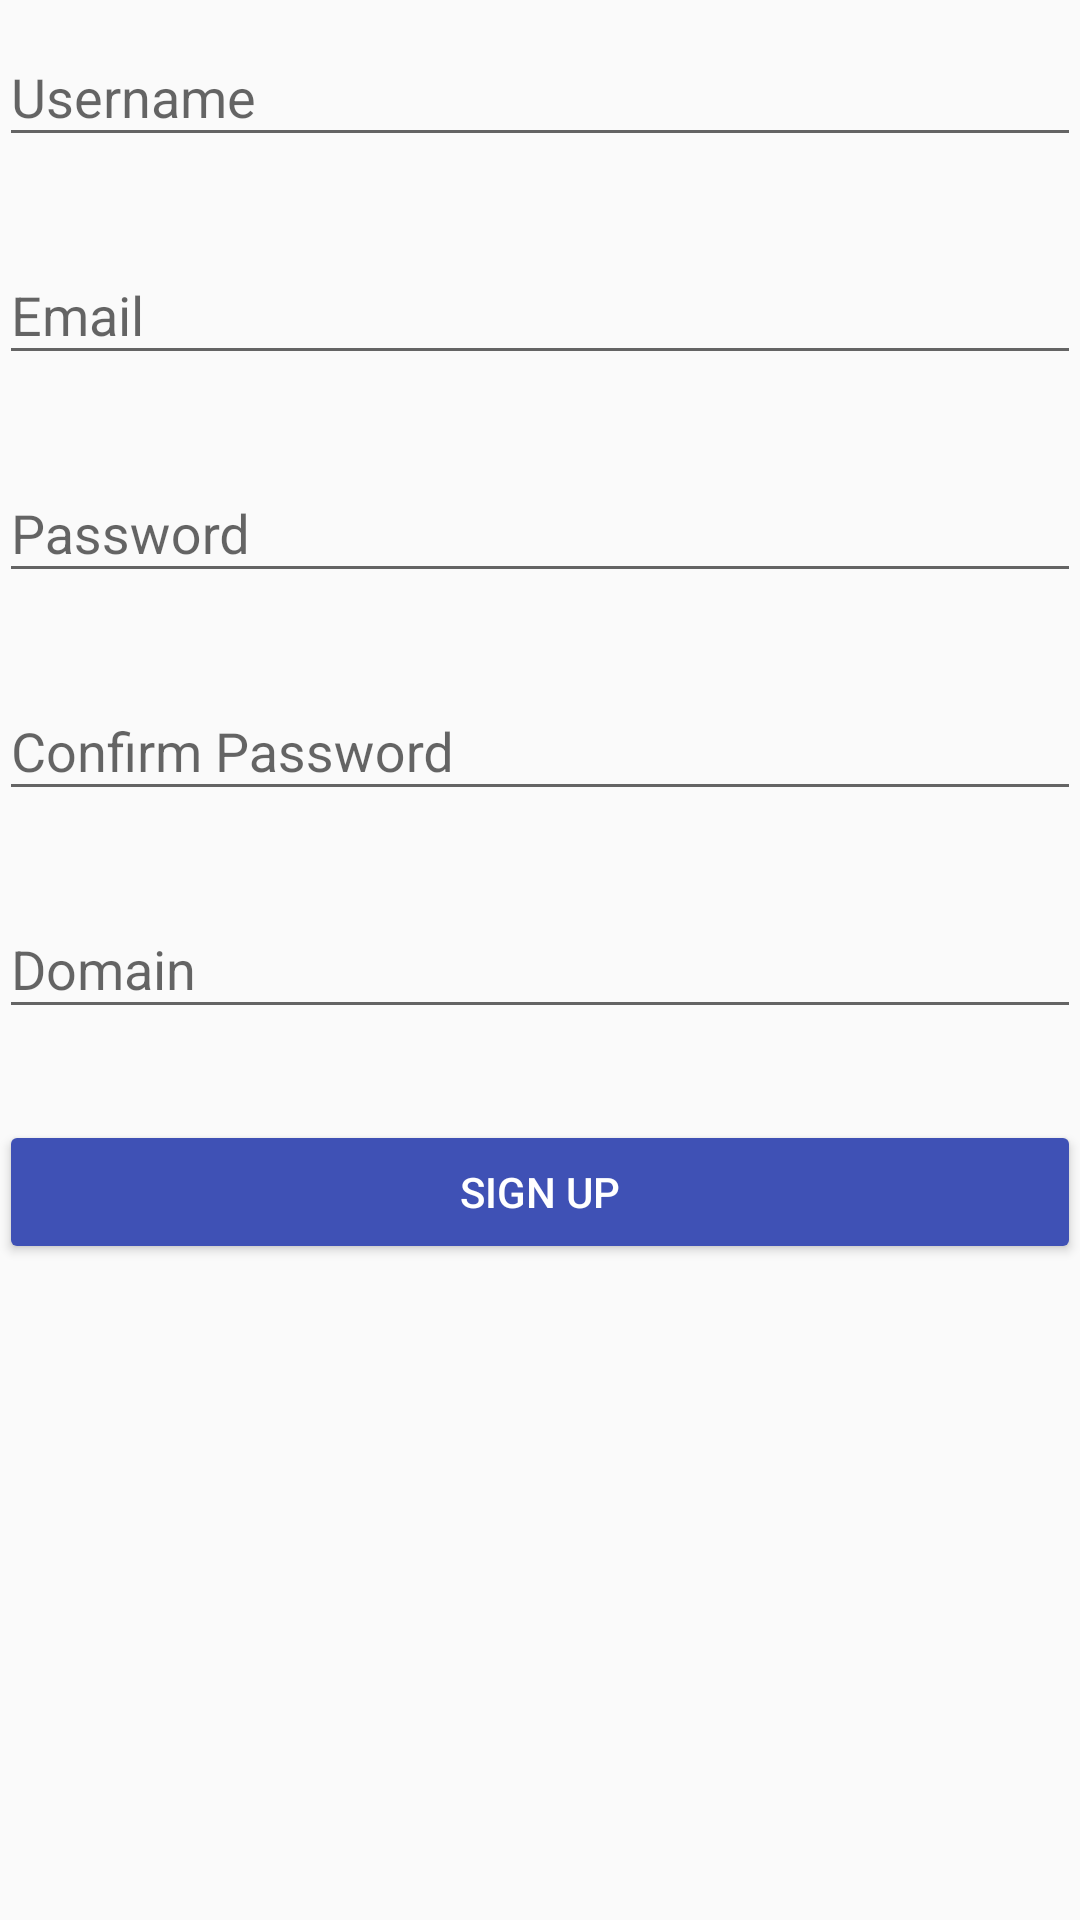

The Android layout XML behind this screen, and the referenced resources:
<!-- AndroidManifest.xml: application theme AppTheme -->
<!-- res/layout/activity_sign_up.xml -->
<?xml version="1.0" encoding="utf-8"?>
<ScrollView
    xmlns:android="http://schemas.android.com/apk/res/android"
    xmlns:tools="http://schemas.android.com/tools"
    android:layout_width="match_parent"
    android:layout_height="match_parent">
<RelativeLayout xmlns:android="http://schemas.android.com/apk/res/android"
    xmlns:tools="http://schemas.android.com/tools"
    android:layout_width="match_parent"
    android:layout_height="match_parent"
    xmlns:app="http://schemas.android.com/apk/res-auto"
    android:paddingBottom="@dimen/activity_vertical_margin"
    android:paddingLeft="@dimen/activity_horizontal_margin"
    android:paddingRight="@dimen/activity_horizontal_margin"
    android:paddingTop="@dimen/activity_vertical_margin"
    tools:context="com.marocks.todo.ui.SignUp">
    <android.support.v4.widget.NestedScrollView
        android:layout_width="match_parent"
        android:layout_height="wrap_content">

        <LinearLayout
            android:orientation="vertical"
            android:layout_width="match_parent"
            android:layout_height="wrap_content">

            <android.support.design.widget.TextInputLayout
                android:id="@+id/username_text_input_layout"
                android:layout_width="match_parent"
                app:errorEnabled="true"
                android:layout_height="wrap_content">

                <EditText
                    android:id="@+id/etUsername"
                    android:layout_width="match_parent"
                    android:layout_height="wrap_content"
                    android:layout_centerHorizontal="true"
                    android:layout_centerVertical="true"
                    android:ems="10"
                    android:inputType="textPersonName"
                    android:imeOptions="actionNext"
                    android:hint="Username" />

            </android.support.design.widget.TextInputLayout>

            <android.support.design.widget.TextInputLayout
                android:id="@+id/email_text_input_layout"
                android:layout_width="match_parent"
                app:errorEnabled="true"
                android:layout_height="wrap_content">

                <EditText
                    android:id="@+id/etEmail"
                    android:layout_width="match_parent"
                    android:layout_height="wrap_content"
                    android:layout_centerHorizontal="true"
                    android:layout_centerVertical="true"
                    android:ems="10"
                    android:inputType="textEmailAddress"
                    android:imeOptions="actionNext"
                    android:hint="Email" />

            </android.support.design.widget.TextInputLayout>

            <android.support.design.widget.TextInputLayout
                android:id="@+id/pwd_text_input_layout"
                android:layout_width="match_parent"
                app:errorEnabled="true"
                android:layout_height="wrap_content">

                <EditText
                    android:id="@+id/etPwd"
                    android:layout_width="match_parent"
                    android:layout_height="wrap_content"
                    android:layout_centerHorizontal="true"
                    android:layout_centerVertical="true"
                    android:ems="10"
                    android:inputType="textWebPassword"
                    android:imeOptions="actionNext"
                    android:hint="Password" />

            </android.support.design.widget.TextInputLayout>
            <android.support.design.widget.TextInputLayout
                android:id="@+id/confirmPwd_text_input_layout"
                android:layout_width="match_parent"
                app:errorEnabled="true"
                android:layout_height="wrap_content">

                <EditText
                    android:id="@+id/etConfirmPwd"
                    android:layout_width="match_parent"
                    android:layout_height="wrap_content"
                    android:layout_centerHorizontal="true"
                    android:layout_centerVertical="true"
                    android:ems="10"
                    android:inputType="textWebPassword"
                    android:imeOptions="actionNext"
                    android:hint="Confirm Password" />

            </android.support.design.widget.TextInputLayout>

            <android.support.design.widget.TextInputLayout
                android:id="@+id/domain_text_input_layout"
                android:layout_width="match_parent"
                app:errorEnabled="true"
                android:layout_height="wrap_content">

                <EditText
                    android:id="@+id/etDomain"
                    android:layout_width="match_parent"
                    android:layout_height="wrap_content"
                    android:layout_centerHorizontal="true"
                    android:layout_centerVertical="true"
                    android:ems="10"
                    android:inputType="textUri"
                    android:imeOptions="actionDone"
                    android:hint="Domain" />

            </android.support.design.widget.TextInputLayout>

            <Button
                android:text="@string/sign_up"
                android:layout_marginTop="10dp"
                style="@style/material_Button"
                android:layout_width="match_parent"
                android:layout_height="wrap_content"
                android:onClick="submit"/>
        </LinearLayout>
    </android.support.v4.widget.NestedScrollView>

</RelativeLayout>
</ScrollView>
<!-- resources referenced by this layout -->
<resources>
  <string name="sign_up">Sign Up</string>
  <style name="material_Button" parent="Widget.AppCompat.Button.Colored">
          <item name="colorAccent">@color/colorPrimary</item>
          <item name="android:textColorSecondary">@android:color/black</item>
      </style>
  <style name="AppTheme" parent="Theme.AppCompat.Light.DarkActionBar">
          
          <item name="colorPrimary">@color/colorPrimary</item>
          <item name="colorPrimaryDark">@color/colorPrimaryDark</item>
          <item name="colorAccent">@color/colorPrimary</item>
          <item name="android:windowContentTransitions">true</item>
  
      </style>
  <color name="colorPrimary">#3F51B5</color>
  <color name="colorPrimaryDark">#303F9F</color>
</resources>
